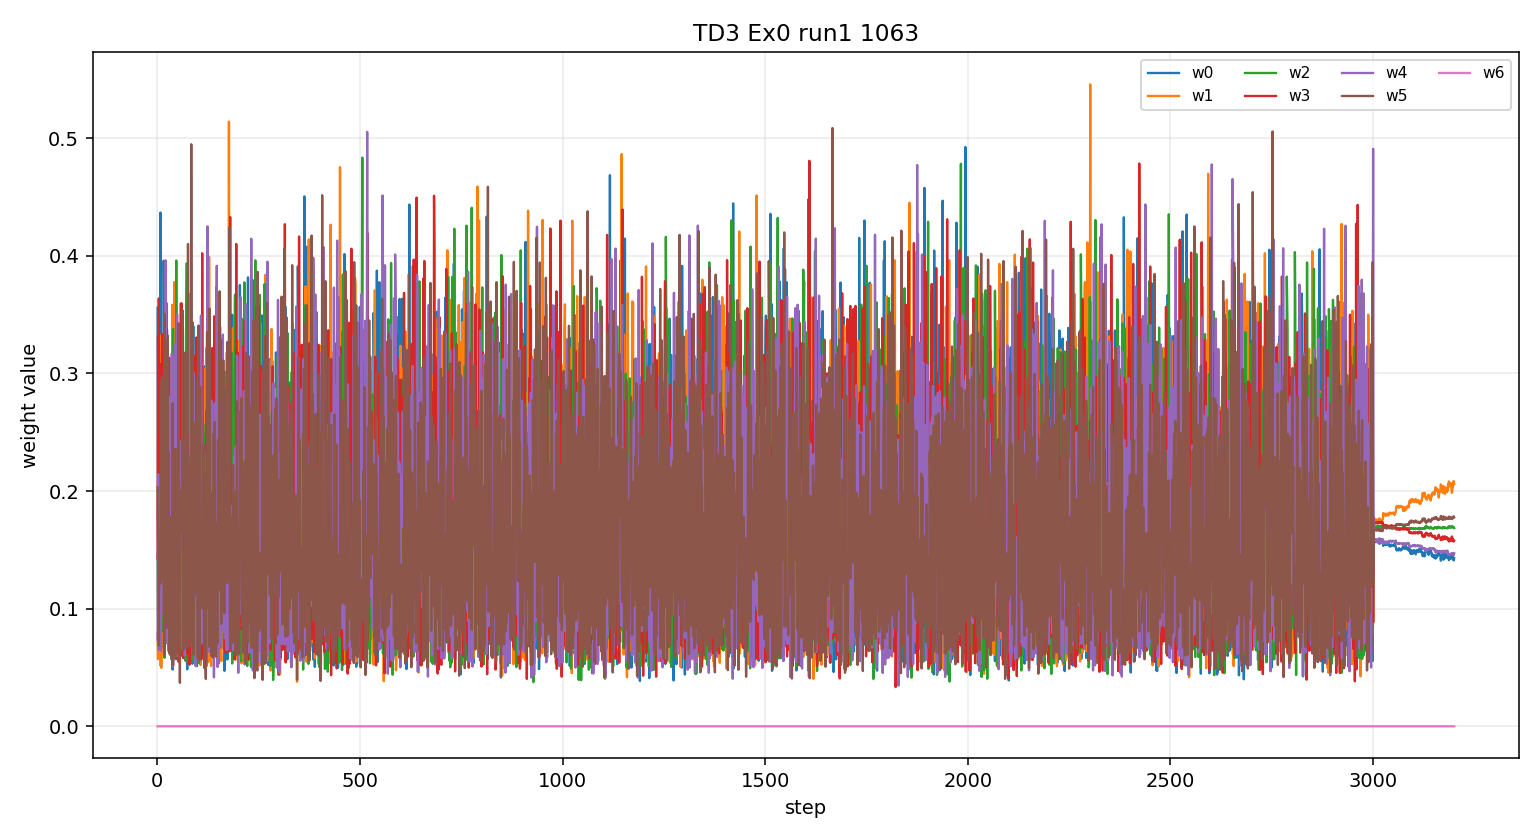

The table this chart was drawn from, first rows:
step, w0, w1, w2, w3, w4, w5, w6
1, 0.3557, 0.07959, 0.1457, 0.1423, 0.07339, 0.2033, 0.0
2, 0.1759, 0.05714, 0.09451, 0.3323, 0.1814, 0.1587, 0.0
3, 0.1957, 0.1116, 0.07306, 0.2527, 0.2143, 0.1527, 0.0
4, 0.2509, 0.05947, 0.1924, 0.3638, 0.06485, 0.06858, 0.0
5, 0.07303, 0.2203, 0.1075, 0.2985, 0.144, 0.1567, 0.0
6, 0.1982, 0.3327, 0.09, 0.1186, 0.1293, 0.1312, 0.0
7, 0.0717, 0.1163, 0.1672, 0.3077, 0.196, 0.141, 0.0
8, 0.4367, 0.1609, 0.07471, 0.1257, 0.08062, 0.1214, 0.0
9, 0.05126, 0.1195, 0.2957, 0.1764, 0.06433, 0.2928, 0.0
10, 0.132, 0.04968, 0.2653, 0.1323, 0.179, 0.2417, 0.0
11, 0.216, 0.1529, 0.08062, 0.1592, 0.1848, 0.2065, 0.0
12, 0.2053, 0.1072, 0.1061, 0.187, 0.09728, 0.2972, 0.0
13, 0.1346, 0.07711, 0.2006, 0.174, 0.2869, 0.1268, 0.0
14, 0.06708, 0.1098, 0.1861, 0.3335, 0.138, 0.1656, 0.0
15, 0.1273, 0.1463, 0.1384, 0.2431, 0.101, 0.244, 0.0
16, 0.3958, 0.07589, 0.1167, 0.2005, 0.1063, 0.1048, 0.0
17, 0.3261, 0.08062, 0.3258, 0.1108, 0.0962, 0.06049, 0.0
18, 0.1052, 0.2739, 0.0582, 0.1011, 0.1113, 0.3503, 0.0
19, 0.194, 0.151, 0.08744, 0.1463, 0.1667, 0.2546, 0.0
20, 0.154, 0.07999, 0.3102, 0.09169, 0.2706, 0.09357, 0.0
21, 0.08557, 0.09934, 0.1069, 0.1476, 0.3961, 0.1645, 0.0
22, 0.15, 0.0981, 0.2362, 0.2029, 0.1303, 0.1826, 0.0
23, 0.1524, 0.1081, 0.3599, 0.1732, 0.108, 0.0984, 0.0
24, 0.2779, 0.1149, 0.07761, 0.3374, 0.1086, 0.08359, 0.0
25, 0.0715, 0.1136, 0.3326, 0.08279, 0.07023, 0.3293, 0.0
26, 0.09284, 0.2398, 0.1386, 0.08622, 0.2479, 0.1946, 0.0
27, 0.2073, 0.1205, 0.1665, 0.1607, 0.2177, 0.1273, 0.0
28, 0.2186, 0.1595, 0.2033, 0.1213, 0.06403, 0.2333, 0.0
29, 0.2238, 0.1284, 0.09462, 0.3133, 0.1254, 0.1144, 0.0
30, 0.1889, 0.1821, 0.263, 0.08587, 0.2183, 0.06181, 0.0
31, 0.2476, 0.2149, 0.06501, 0.148, 0.2619, 0.06255, 0.0
32, 0.1879, 0.2479, 0.06393, 0.2393, 0.1666, 0.09434, 0.0
33, 0.08088, 0.3123, 0.06026, 0.1267, 0.2807, 0.1392, 0.0
34, 0.1626, 0.1143, 0.09904, 0.2136, 0.2323, 0.1781, 0.0
35, 0.2179, 0.07663, 0.2525, 0.06788, 0.2303, 0.1548, 0.0
36, 0.05673, 0.07144, 0.2321, 0.2663, 0.3164, 0.05709, 0.0
37, 0.1975, 0.3584, 0.1014, 0.1852, 0.07582, 0.08177, 0.0
38, 0.04829, 0.1698, 0.07556, 0.2008, 0.2312, 0.2744, 0.0
39, 0.1864, 0.2102, 0.3379, 0.1627, 0.05074, 0.05203, 0.0
40, 0.3055, 0.22, 0.09959, 0.1057, 0.1502, 0.1191, 0.0
41, 0.1523, 0.09396, 0.0923, 0.2783, 0.3137, 0.06941, 0.0
42, 0.1597, 0.3777, 0.06767, 0.07685, 0.2068, 0.1113, 0.0
43, 0.1082, 0.2632, 0.09401, 0.0909, 0.2694, 0.1743, 0.0
44, 0.1586, 0.109, 0.2572, 0.07554, 0.324, 0.07567, 0.0
45, 0.2308, 0.1261, 0.1531, 0.1084, 0.1455, 0.236, 0.0
46, 0.0845, 0.3499, 0.09434, 0.1332, 0.2811, 0.057, 0.0
47, 0.1248, 0.1506, 0.396, 0.09812, 0.05905, 0.1714, 0.0
48, 0.2853, 0.1228, 0.1671, 0.3027, 0.05998, 0.06213, 0.0
49, 0.1226, 0.125, 0.2053, 0.09678, 0.3506, 0.09986, 0.0
50, 0.06955, 0.3418, 0.138, 0.0734, 0.2102, 0.1671, 0.0
51, 0.1117, 0.0947, 0.2134, 0.3201, 0.1467, 0.1134, 0.0
52, 0.13, 0.258, 0.05657, 0.2957, 0.1905, 0.06919, 0.0
53, 0.1261, 0.281, 0.1236, 0.05476, 0.07189, 0.3426, 0.0
54, 0.2151, 0.09807, 0.287, 0.07826, 0.2206, 0.101, 0.0
55, 0.1875, 0.2037, 0.09523, 0.182, 0.1401, 0.1915, 0.0
56, 0.2106, 0.2154, 0.1958, 0.2437, 0.09752, 0.03692, 0.0
57, 0.166, 0.1072, 0.2775, 0.1932, 0.08933, 0.1668, 0.0
58, 0.1615, 0.3595, 0.09203, 0.08149, 0.1113, 0.1942, 0.0
59, 0.1213, 0.2346, 0.1481, 0.06003, 0.2426, 0.1934, 0.0
60, 0.08448, 0.143, 0.1001, 0.3597, 0.1119, 0.2008, 0.0
... 3,140 more rows
